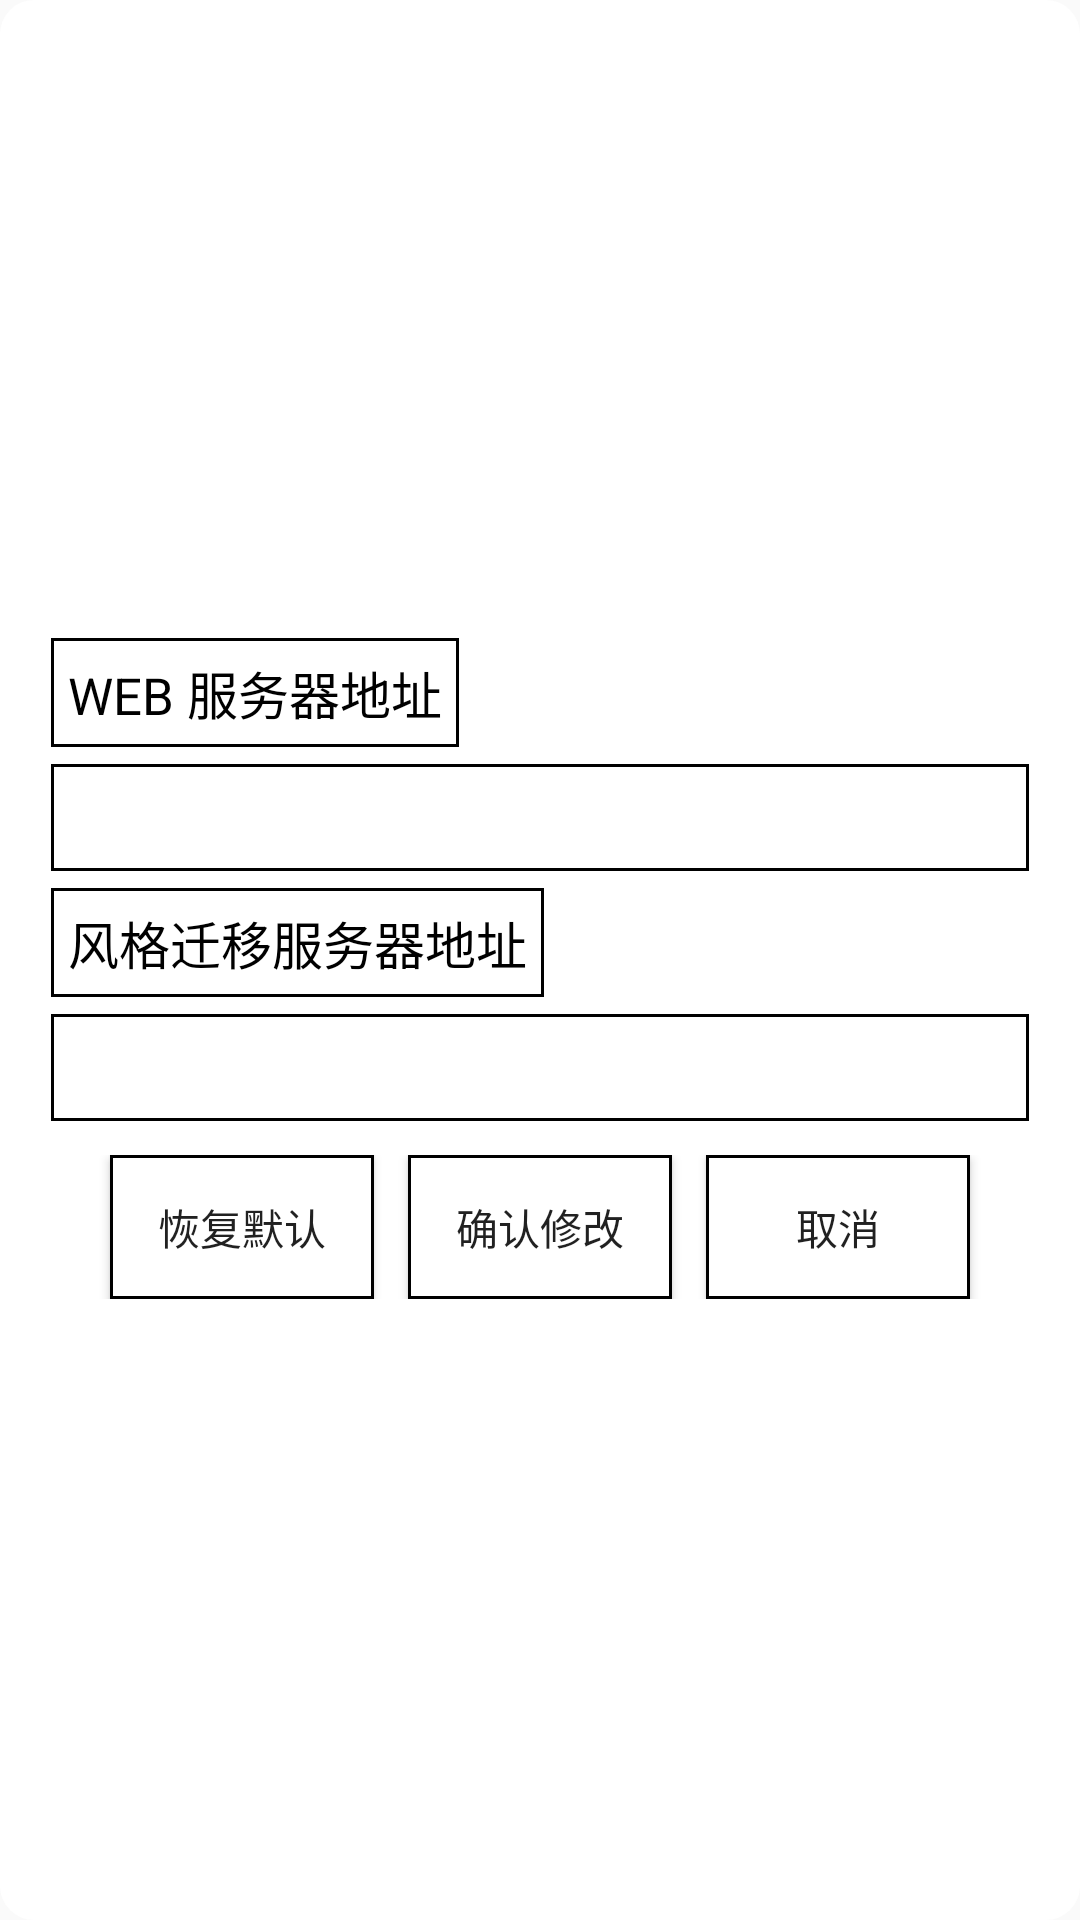

Write the Android layout XML for this screen, with the resource values it uses.
<!-- AndroidManifest.xml: application theme AppTheme -->
<!-- res/layout/dialog_address.xml -->
<?xml version="1.0" encoding="utf-8"?>
<LinearLayout xmlns:android="http://schemas.android.com/apk/res/android"
    android:layout_width="match_parent"
    android:layout_height="wrap_content"
    android:layout_margin="@dimen/dp_10"
    android:background="@drawable/white_rectangle_bg"
    android:gravity="center"
    android:orientation="vertical"
    android:padding="@dimen/dp_15">

    <androidx.appcompat.widget.AppCompatTextView
        android:layout_width="wrap_content"
        android:layout_height="wrap_content"
        android:layout_gravity="start"
        android:layout_marginTop="@dimen/dp_5"
        android:text="@string/web_address"
        android:padding="@dimen/dp_5"
        android:background="@drawable/line_rectangle_bg"
        android:textColor="@android:color/black"
        android:textSize="@dimen/sp_15" />

    <androidx.appcompat.widget.AppCompatEditText
        android:id="@+id/et_web_address_dialog"
        android:layout_width="match_parent"
        android:layout_marginTop="@dimen/dp_5"
        android:padding="@dimen/dp_5"
        android:maxLines="1"
        android:singleLine="true"
        android:background="@drawable/line_rectangle_bg"
        android:layout_height="wrap_content" />

    <androidx.appcompat.widget.AppCompatTextView
        android:layout_width="wrap_content"
        android:layout_height="wrap_content"
        android:layout_gravity="start"
        android:layout_marginTop="@dimen/dp_5"
        android:padding="@dimen/dp_5"
        android:background="@drawable/line_rectangle_bg"
        android:text="@string/filter_transfer_address"
        android:textColor="@android:color/black"
        android:textSize="@dimen/sp_15" />

    <androidx.appcompat.widget.AppCompatEditText
        android:id="@+id/et_filter_address_dialog"
        android:layout_width="match_parent"
        android:layout_marginTop="@dimen/dp_5"
        android:padding="@dimen/dp_5"
        android:maxLines="1"
        android:singleLine="true"
        android:background="@drawable/line_rectangle_bg"
        android:layout_height="wrap_content" />

    <LinearLayout
        android:layout_width="match_parent"
        android:layout_height="wrap_content"
        android:gravity="center"
        android:layout_marginTop="@dimen/dp_10"
        android:orientation="horizontal">

        <androidx.appcompat.widget.AppCompatButton
            android:id="@+id/btn_restore_dialog"
            android:layout_width="wrap_content"
            android:layout_height="wrap_content"
            android:background="@drawable/line_rectangle_bg"
            android:text="@string/restore" />

        <androidx.appcompat.widget.AppCompatButton
            android:id="@+id/btn_confirm_dialog"
            android:layout_width="wrap_content"
            android:layout_height="wrap_content"
            android:layout_marginStart="@dimen/dp_10"
            android:layout_marginEnd="@dimen/dp_10"
            android:background="@drawable/line_rectangle_bg"
            android:text="@string/confirm_edit" />

        <androidx.appcompat.widget.AppCompatButton
            android:id="@+id/btn_cancel_dialog"
            android:layout_width="wrap_content"
            android:layout_height="wrap_content"
            android:background="@drawable/line_rectangle_bg"
            android:text="@string/cancel" />

    </LinearLayout>

</LinearLayout>
<!-- resources referenced by this layout -->
<resources>
  <dimen name="dp_10">10dp</dimen>
  <dimen name="dp_15">15dp</dimen>
  <dimen name="dp_5">5dp</dimen>
  <dimen name="sp_15">15sp</dimen>
  <!-- drawable line_rectangle_bg (drawable) -->
  <?xml version="1.0" encoding="utf-8"?>
  <shape xmlns:android="http://schemas.android.com/apk/res/android"
      android:shape="rectangle">
      <stroke
          android:width="@dimen/dp_1"
          android:color="@android:color/black" />
      <solid android:color="@android:color/white" />
  
  </shape>
  <!-- drawable white_rectangle_bg (drawable) -->
  <?xml version="1.0" encoding="utf-8"?>
  <shape xmlns:android="http://schemas.android.com/apk/res/android"
      android:shape="rectangle">
      <corners android:radius="@dimen/dp_10" />
      <solid android:color="@android:color/white" />
  
  </shape>
  <string name="cancel">取消</string>
  <string name="confirm_edit">确认修改</string>
  <string name="filter_transfer_address">风格迁移服务器地址</string>
  <string name="restore">恢复默认</string>
  <string name="web_address">WEB 服务器地址</string>
  <style name="AppTheme" parent="Theme.AppCompat.Light.NoActionBar">
          <item name="colorPrimary">@color/colorPrimary</item>
          <item name="colorPrimaryDark">@color/colorPrimaryDark</item>
          <item name="colorAccent">@color/colorAccent</item>
      </style>
  <dimen name="dp_1">1dp</dimen>
  <color name="colorPrimary">#008577</color>
  <color name="colorPrimaryDark">#00574B</color>
  <color name="colorAccent">#D81B60</color>
</resources>
